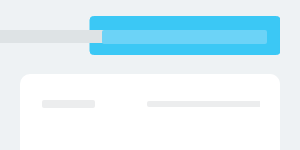
t = 0.00 s
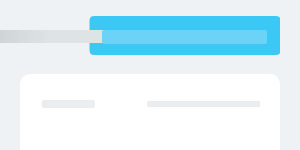
t = 0.25 s
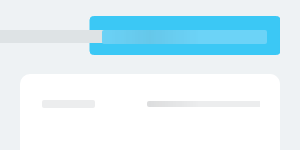
t = 0.50 s
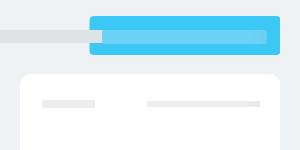
t = 0.75 s

The animated SVG that drew these frames (rendered in a browser with its animation timeline set to each time). Animation: 1 SMIL element (animate=1); one cycle of 1.00 s, repeats indefinitely.

<svg xmlns:xlink="http://www.w3.org/1999/xlink" xmlns="http://www.w3.org/2000/svg" viewBox="0 0 100% 100%"
	 preserveAspectRatio="xMinYMin meet" style="width: 100%; height: 100%" fill="none">

	<svg height="100%">
		<rect width="100%" height="100%" fill="#EEF2F4"/>
		<rect x="100%" y="16.5" width="190" height="38" rx="3.5" fill="#3BC8F5" stroke="#3BC8F5" transform="translate(-210)" />
		<rect x="20" y="74" width="100%" height="518" rx="10" fill="white" />
		<rect x="42" y="156" width="100%" height="1" fill="#ecedee"/>
		<rect x="42" y="510" width="100%" height="1" fill="#ecedee"/>
		<rect x="39.5" y="531.5" width="119" height="39" rx="3.5" stroke="#C6CDD3" />
	</svg>

	<svg height="100%"  id="animated-elements">
		<rect x="30" y="30" width="39%" height="13" rx="2" fill="#dee3e5" />
		<rect x="100%" y="30" width="86" height="13" rx="2" fill="#dee3e5" transform="translate(-322)" />
		<rect x="100%" y="30" width="165" height="14" rx="2" fill="#6cd3f7" transform="translate(-198)" />

		<rect x="42" y="100" width="53" height="8" rx="2" fill="#ecedee" />
		<rect x="147" y="101" width="252" height="6" rx="2" fill="#ecedee" />

		<rect x="42" y="183" width="78%" height="8" rx="2" fill="#ecedee" />
		<rect x="42" y="200" width="78%" height="8" rx="2" fill="#ecedee" />
		<rect x="42" y="217" width="78%" height="8" rx="2" fill="#ecedee" />
		<rect x="42" y="234" width="78%" height="8" rx="2" fill="#ecedee" />
		<rect x="42" y="251" width="78%" height="8" rx="2" fill="#ecedee" />
		<rect x="42" y="268" width="55%" height="8" rx="2" fill="#ecedee" />
		<rect x="42" y="285" width="55%" height="8" rx="2" fill="#ecedee" />
		<rect x="42" y="302" width="29%" height="8" rx="2" fill="#ecedee" />
		<rect x="40" y="483" width="75" height="6" rx="2" fill="#ecedee" />
		<rect x="163" y="483" width="104" height="6" rx="2" fill="#ecedee" />
		<rect x="60" y="545" width="76" height="10" rx="2" fill="#ecedee" />
		<rect x="173" y="545" width="76" height="10" rx="2" fill="#ecedee" />
	</svg>

	<rect id="msk1" width="100%" fill="url(#msk_gd)" mask="url(#headerMsk)" height="1270"/>

	<mask id="headerMsk" fill="white">
		<use xlink:href="#animated-elements"/>
	</mask>

	<linearGradient x1="66.6%" y1="50%" x2="33.3%" y2="50%" id="msk_gd">
		<stop stop-color="#000000" stop-opacity="0" offset="0%"/>
		<stop stop-color="#000000" stop-opacity="0.07" offset="50%"/>
		<stop stop-color="#000000" stop-opacity="0" offset="100%"/>
	</linearGradient>

	<animate xlink:href="#msk1" attributeName="x" from="-100%" to="100%" dur="1s" begin="0s" repeatCount="indefinite"/>

	<svg height="100%">
		<defs>
			<g id="upper-right-corner">
				<path d="M9.99997 10V0H0C5.52285 0 9.99997 4.47715 9.99997 10Z" fill="#eef2f4"/>
			</g>
			<g id="lower-right-corner">
				<path d="M9.99997 0V10H0C5.52285 10 9.99997 5.52285 9.99997 0Z" fill="#eef2f4"/>
			</g>
		</defs>

		<rect width="20" height="100%" fill="#EEF2F4" x="100%" transform="translate(-20)" />
		<rect width="20" height="480" fill="#ffffff" x="100%" y="94" transform="translate(-40)" />
		<use xlink:href="#upper-right-corner" x="100%" y="74" transform="translate(-30)" ></use>
		<use xlink:href="#lower-right-corner" x="100%" y="582" transform="translate(-30)" ></use>
	</svg>
</svg>